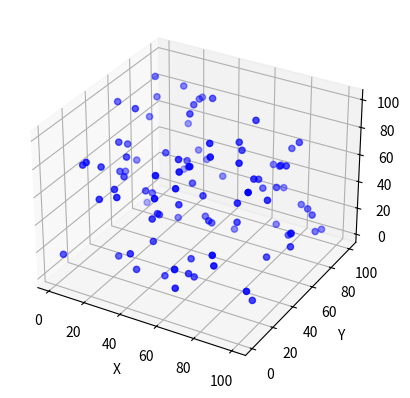

Write Python code to recreate this figure.
from mpl_toolkits.mplot3d import Axes3D
import matplotlib.pyplot as plt
from random import shuffle
import random
import numpy as np
from numpy.linalg import cholesky

x = []
y = []
z = []

for i in range(100):
    x.append(i+1)
    y.append(i+1)
    z.append(i+1)

'''
for i in range(50):
    list = np.random.normal(10*(i+1), 2, 10)
    for item in list:
        z.append(item)

for i in range(500):
    x.append(random.uniform(0,500))
    y.append(random.uniform(0,500))'''

shuffle(x)
shuffle(y)
shuffle(z)


ax = plt.subplot(111, projection='3d')
ax.scatter(x, y, z, c='b')
ax.set_zlabel('Z')
ax.set_ylabel('Y')
ax.set_xlabel('X')
plt.show()